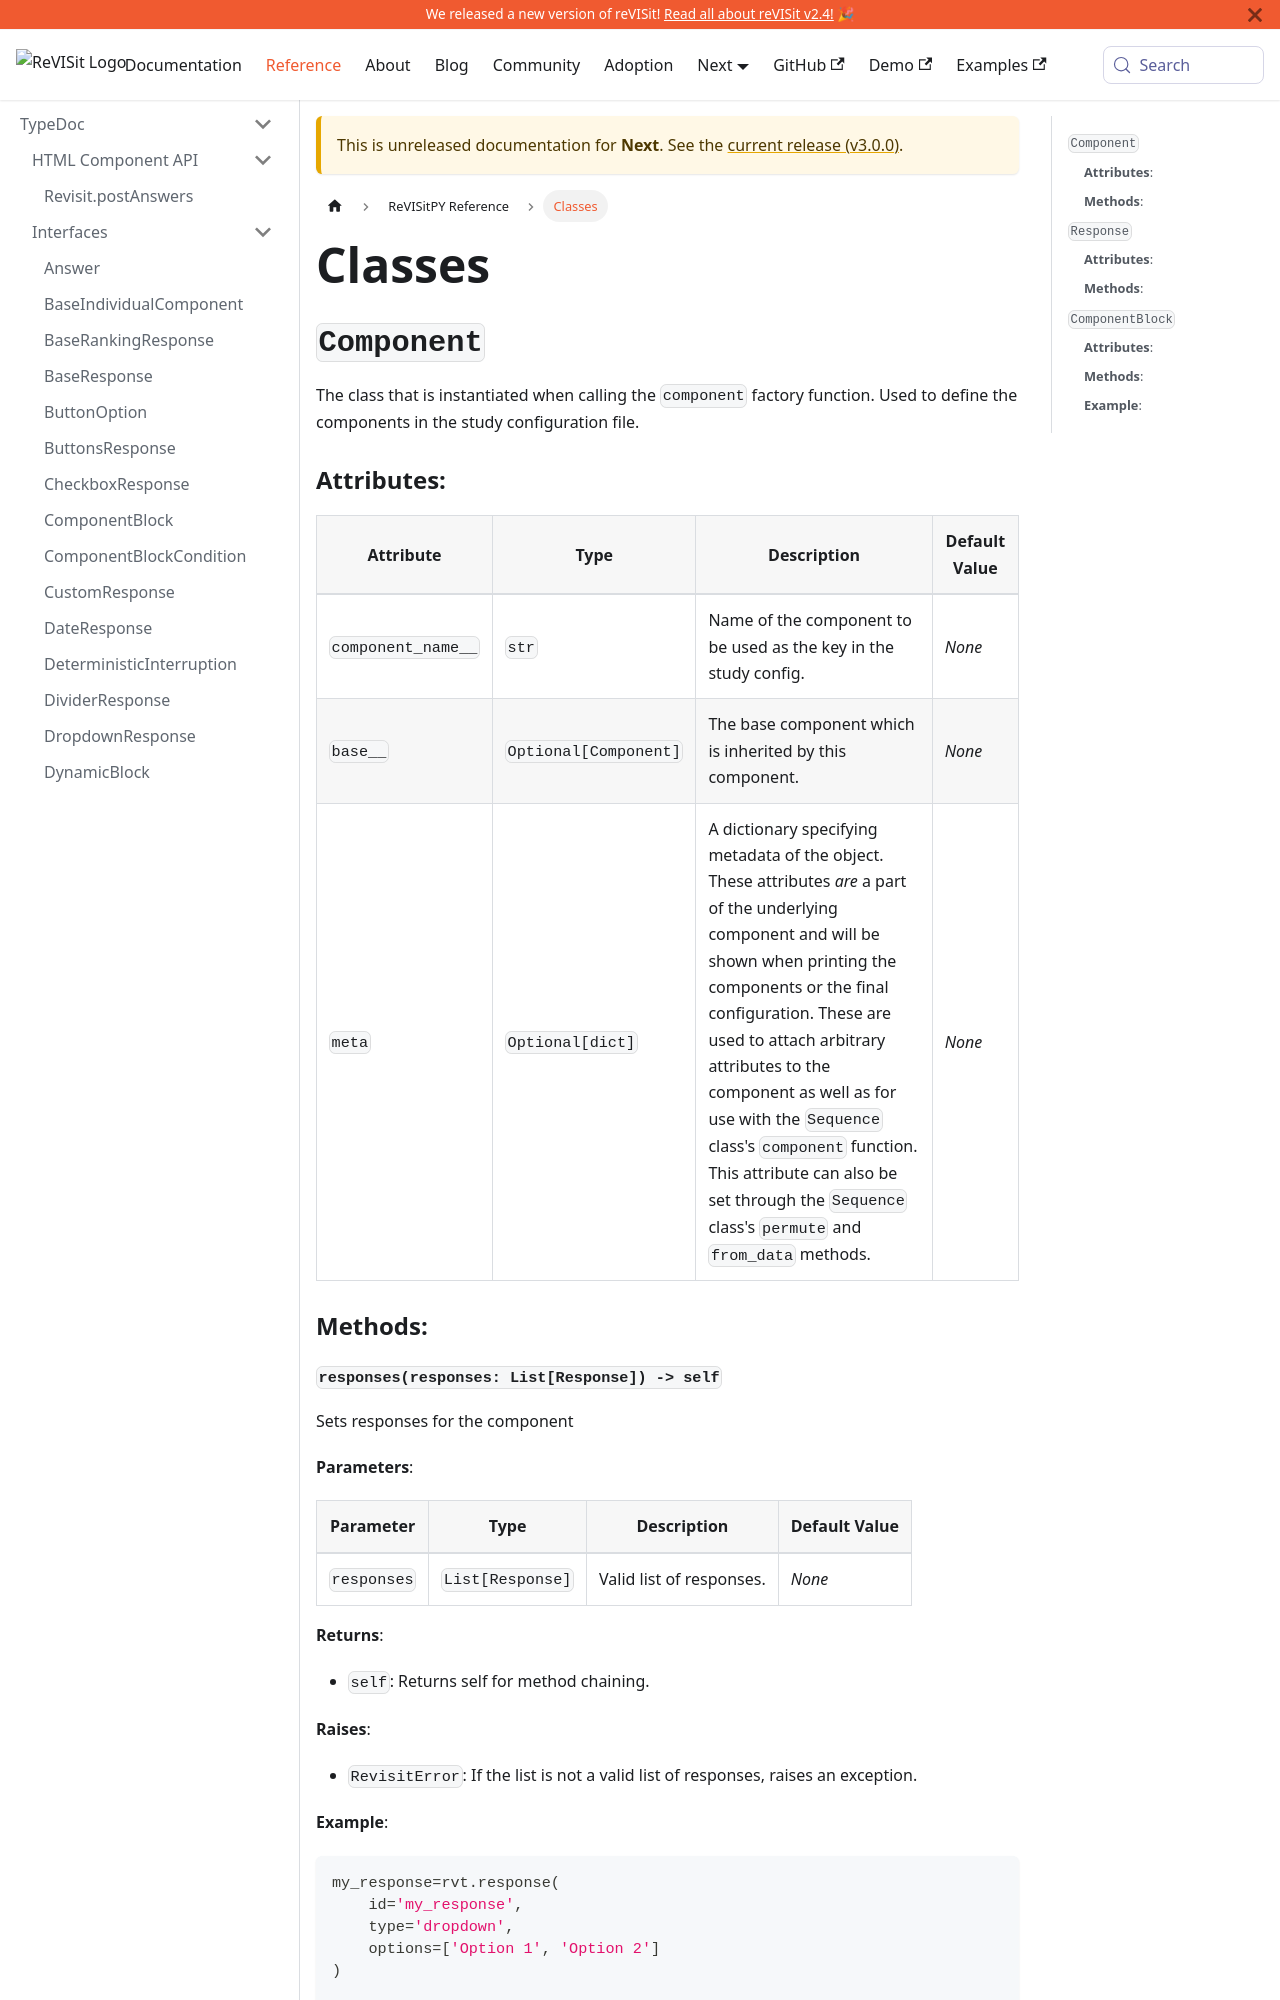

repository: revisit-studies/reVISit-studies.github.io · page: docs/next/revisitpy-reference/classes/index.html · generator: docusaurus

# Classes

## `Component`

The class that is instantiated when calling the `component` factory function. Used to define the components in the study configuration file.

### **Attributes**:
| Attribute   | Type     | Description                         | Default Value |
|-------------|----------|-------------------------------------|---------------|
| `component_name__`     | `str`   | Name of the component to be used as the key in the study config.        | _None_     |
| `base__`     | `Optional[Component]`   | The base component which is inherited by this component.         | _None_        |
| `meta` | `Optional[dict]` | A dictionary specifying metadata of the object. These attributes _are_ a part of the underlying component and will be shown when printing the components or the final configuration. These are used to attach arbitrary attributes to the component as well as for use with the `Sequence` class's `component` function. This attribute can also be set through the `Sequence` class's `permute` and `from_data` methods. | _None_ |

### **Methods**:

#### `responses(responses: List[Response]) -> self`

Sets responses for the component

**Parameters**:  
| Parameter   | Type     | Description                         | Default Value |
|-------------|----------|-------------------------------------|---------------|
| `responses`    | `List[Response]`   | Valid list of responses.         | _None_     |

**Returns**:  
- `self`: Returns self for method chaining.

**Raises**:  
- `RevisitError`: If the list is not a valid list of responses, raises an exception.

**Example**:
```python
my_response=rvt.response(
    id='my_response',
    type='dropdown',
    options=['Option 1', 'Option 2']
)

my_component = rvt.component(
    component_name__='my_component',
    type='markdown',
    path='assets/my-markdown-file.md'
).responses([
    my_response
])
```
